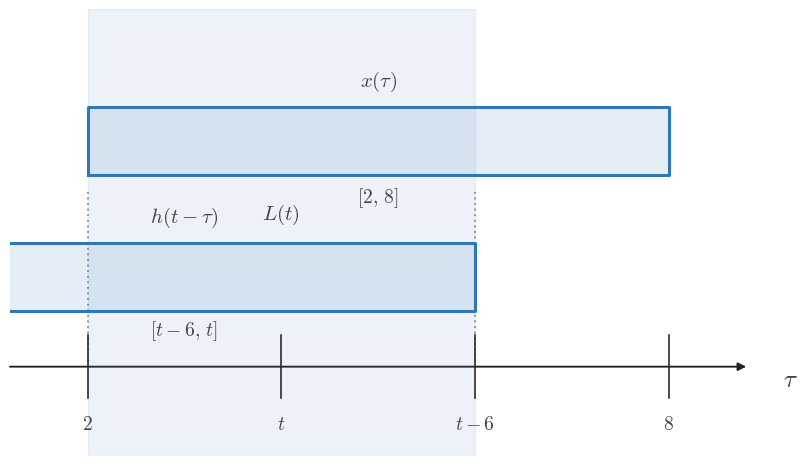

This figure's Python source: (Note: this script raises an exception after producing the figure.)
from __future__ import annotations

from pathlib import Path

import matplotlib.pyplot as plt
import numpy as np


plt.rcParams.update(
    {
        "mathtext.fontset": "cm",
        "font.family": "serif",
        "figure.facecolor": "white",
        "axes.facecolor": "white",
    }
)

BLUE = "#2f78b7"
AXIS = "#222222"
TEXT = "#444444"
GUIDE = "#777777"
GRID = "#000000"

TAU = r"$\tau$"
T_AXIS = r"$t$"


def configure():
    plt.rcParams.update(
        {
            "mathtext.fontset": "cm",
            "font.family": "serif",
            "figure.facecolor": "white",
            "axes.facecolor": "white",
        }
    )


def math_label(value):
    if isinstance(value, str):
        return value
    if abs(value - round(value)) < 1e-9:
        return f"${int(round(value))}$"
    return f"${value:g}$"


def setup_axes(
    ax,
    *,
    xlim,
    ylim,
    xticks=(),
    yticks=(),
    xlabel=TAU,
    ylabel="",
    show_origin=True,
):
    ax.set_xlim(*xlim)
    ax.set_ylim(*ylim)
    ax.set_facecolor("white")
    ax.grid(True, color=GRID, alpha=0.16, linewidth=0.6)
    ax.set_axisbelow(True)
    for spine in ax.spines.values():
        spine.set_visible(False)
    ax.set_xticks([])
    ax.set_yticks([])
    x0, x1 = xlim
    y0, y1 = ylim
    ax.annotate(
        "",
        xy=(x1, 0),
        xytext=(x0, 0),
        arrowprops=dict(
            arrowstyle="-|>",
            color=AXIS,
            lw=1.35,
            shrinkA=0,
            shrinkB=0,
            mutation_scale=12,
        ),
        zorder=1,
    )
    ax.annotate(
        "",
        xy=(0, y1),
        xytext=(0, y0),
        arrowprops=dict(
            arrowstyle="-|>",
            color=AXIS,
            lw=1.35,
            shrinkA=0,
            shrinkB=0,
            mutation_scale=12,
        ),
        zorder=1,
    )
    tick_len = 0.07 * (y1 - y0)
    for item in xticks:
        if isinstance(item, (tuple, list)) and len(item) == 2:
            x, label = item
        else:
            x, label = item, None
        ax.plot([x, x], [-tick_len, tick_len], color=AXIS, lw=1.15, zorder=4)
        if label is None:
            label = math_label(x)
        ax.text(
            x,
            -0.11 * (y1 - y0),
            label,
            fontsize=14,
            ha="center",
            va="top",
            color=TEXT,
            zorder=5,
        )
    for item in yticks:
        if isinstance(item, (tuple, list)) and len(item) == 2:
            y, label = item
        else:
            y, label = item, None
        ax.plot([-tick_len, tick_len], [y, y], color=AXIS, lw=1.15, zorder=4)
        if label is None:
            label = math_label(y)
        ax.text(
            -0.02 * (x1 - x0),
            y,
            label,
            fontsize=13,
            ha="right",
            va="center",
            color=TEXT,
            zorder=5,
        )
    if show_origin:
        ax.text(
            0.06 * (x1 - x0) / 12,
            -0.04 * (y1 - y0),
            r"$0$",
            fontsize=14,
            ha="left",
            va="top",
            color=TEXT,
            zorder=5,
        )
    if ylabel:
        ax.text(
            0,
            y1 + 0.06 * (y1 - y0),
            ylabel,
            fontsize=18,
            ha="center",
            va="bottom",
            color=TEXT,
            clip_on=False,
            zorder=5,
        )
    ax.text(
        x1 + 0.05 * (x1 - x0),
        -0.03 * (y1 - y0),
        xlabel,
        fontsize=18,
        ha="left",
        va="center",
        color=TEXT,
        clip_on=False,
        zorder=5,
    )


def draw_support(ax, start, end, *, y, height, label=None, fill_alpha=0.12):
    ax.fill_between([start, end], [y, y], [y + height, y + height], color=BLUE, alpha=fill_alpha, zorder=2)
    ax.plot(
        [start, end, end, start, start],
        [y, y, y + height, y + height, y],
        color=BLUE,
        lw=2.2,
        zorder=3,
    )
    if label is not None:
        ax.text(
            (start + end) / 2.0,
            y + height + 0.08 * height + 0.05,
            label,
            fontsize=15,
            ha="center",
            va="bottom",
            color=TEXT,
            zorder=5,
        )


def draw_span(ax, start, end, *, alpha=0.09):
    if end > start:
        ax.axvspan(start, end, color=BLUE, alpha=alpha, zorder=1)


def draw_mark(ax, x, *, y0, y1, label=None, label_y=None):
    ax.plot([x, x], [y0, y1], color=GUIDE, lw=1.15, linestyle=(0, (1.1, 2.4)), zorder=2)
    if label is not None:
        ax.text(
            x,
            label_y if label_y is not None else y1 + 0.03,
            label,
            fontsize=14,
            ha="center",
            va="bottom",
            color=TEXT,
            zorder=5,
        )


def draw_note(ax, x, y, text, *, ha="center", va="center", size=14):
    ax.text(x, y, text, fontsize=size, ha=ha, va=va, color=TEXT, zorder=5)


def plot_triangle(ax, xs, ys):
    ax.plot(xs, ys, color=BLUE, lw=2.6, solid_capstyle="round", zorder=4)


def save(fig, output_path):
    output_path = Path(output_path)
    output_path.parent.mkdir(parents=True, exist_ok=True)
    fig.savefig(output_path, bbox_inches="tight", facecolor="white")
    plt.close(fig)


def main():
    configure()
    fig, ax = plt.subplots(figsize=(9.5, 5.8), dpi=160)
    setup_axes(
        ax,
        xlim=(1.2, 8.8),
        ylim=(-0.55, 2.2),
        xticks=[(2, '$2$'), (4, '$t$'), (6, '$t-6$'), (8, '$8$')],
        yticks=[],
        xlabel=TAU,
        ylabel='',
        show_origin=False,
    )
    draw_span(ax, 2, 6)
    draw_support(ax, 2, 8, y=1.18, height=0.42, label='$x(\\tau)$')
    draw_support(ax, 0, 6, y=0.34, height=0.42, label='$h(t-\\tau)$')
    draw_mark(ax, 2, y0=0.0, y1=1.1, label=None, label_y=None)
    draw_mark(ax, 6, y0=0.0, y1=1.1, label=None, label_y=None)
    draw_note(ax, 5.0, 1.04, '$[2,\\,8]$', ha='center', va='center', size=14)
    draw_note(ax, 3.0, 0.22, '$[t-6,\\,t]$', ha='center', va='center', size=14)
    draw_note(ax, 4.0, 0.94, '$L(t)$', ha='center', va='center', size=15)
    save(fig, '/home/jake/Developer/MA/PIPELINE/Electrical-and-Computer-Engineering/2-Build-Lessons/4-Image-Generation/1-Outputs/Continuous-Time-Signal-Processing/7.2--convolution-of-simple-signals-Images/images/l001-s003-qg-q002-q002.png')


if __name__ == '__main__':
    main()
